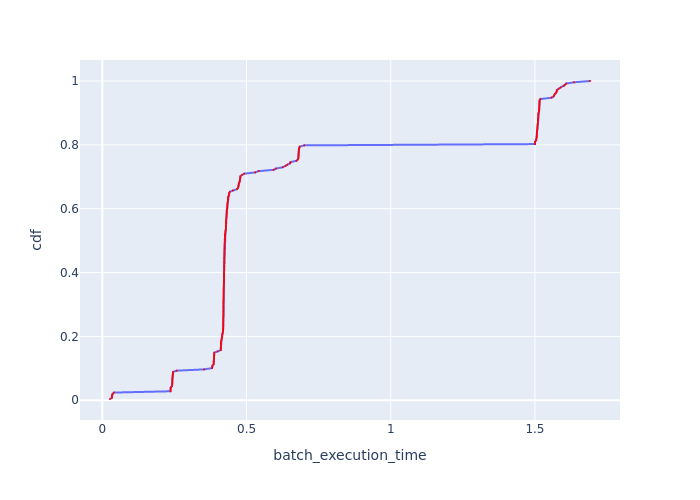

Values plotted in this chart, from the file beside it:
Batch Id, batch_execution_time, cdf
215, 0.02659, 0.004032
93, 0.03331, 0.008065
135, 0.03338, 0.0121
177, 0.03354, 0.01613
51, 0.03569, 0.02016
9, 0.04026, 0.02419
219, 0.2363, 0.02823
216, 0.2366, 0.03226
217, 0.2368, 0.03629
218, 0.2373, 0.04032
235, 0.2418, 0.04435
230, 0.2421, 0.04839
226, 0.2426, 0.05242
234, 0.2426, 0.05645
227, 0.2427, 0.06048
231, 0.2427, 0.06452
236, 0.2429, 0.06855
229, 0.2432, 0.07258
232, 0.2439, 0.07661
225, 0.2442, 0.08065
228, 0.2451, 0.08468
233, 0.2452, 0.08871
224, 0.2575, 0.09274
220, 0.3525, 0.09677
222, 0.3806, 0.1008
221, 0.3811, 0.1048
237, 0.3818, 0.1089
238, 0.3859, 0.1129
223, 0.3863, 0.1169
240, 0.3863, 0.121
243, 0.3865, 0.125
244, 0.3869, 0.129
239, 0.3871, 0.1331
245, 0.3876, 0.1371
242, 0.3878, 0.1411
241, 0.388, 0.1452
247, 0.3883, 0.1492
246, 0.4, 0.1532
96, 0.4107, 0.1573
97, 0.4108, 0.1613
55, 0.4108, 0.1653
52, 0.4109, 0.1694
94, 0.4109, 0.1734
53, 0.4111, 0.1774
95, 0.4113, 0.1815
98, 0.4118, 0.1855
54, 0.4134, 0.1895
56, 0.4142, 0.1935
138, 0.4154, 0.1976
11, 0.4154, 0.2016
137, 0.4156, 0.2056
136, 0.4165, 0.2097
12, 0.4184, 0.2137
13, 0.4186, 0.2177
60, 0.4191, 0.2218
57, 0.4191, 0.2258
40, 0.4192, 0.2298
81, 0.4193, 0.2339
79, 0.4193, 0.2379
58, 0.4194, 0.2419
... 188 more rows
